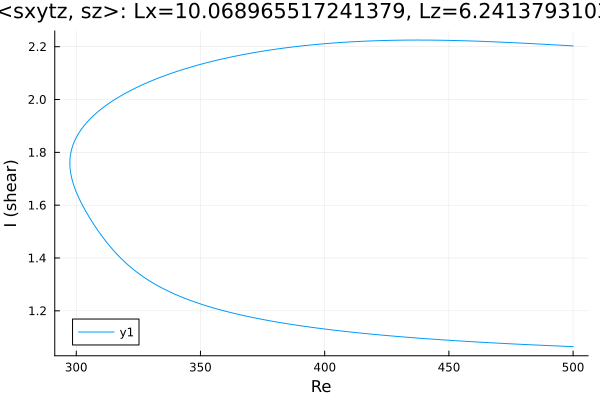

Values plotted in this chart, from the file beside it:
Re, shear
500.0, 2.203
499.9, 2.203
498.5, 2.204
497.1, 2.205
495.7, 2.205
494.2, 2.206
492.8, 2.207
491.4, 2.207
490, 2.208
488.6, 2.209
487.2, 2.21
485.8, 2.21
484.3, 2.211
482.9, 2.212
481.5, 2.212
480.1, 2.213
478.7, 2.214
477.3, 2.214
475.9, 2.215
474.4, 2.216
473, 2.216
471.6, 2.217
470.2, 2.218
468.8, 2.218
467.4, 2.219
466, 2.219
464.5, 2.22
463.1, 2.22
461.7, 2.221
460.3, 2.221
458.9, 2.222
457.5, 2.222
456.1, 2.222
454.6, 2.223
453.2, 2.223
451.8, 2.223
450.4, 2.224
449, 2.224
447.6, 2.224
446.2, 2.224
444.7, 2.225
443.3, 2.225
442.6, 2.225
441.2, 2.225
439.8, 2.225
438.4, 2.225
437, 2.225
435.6, 2.225
434.2, 2.225
432.7, 2.225
431.3, 2.225
429.9, 2.225
428.5, 2.224
427.1, 2.224
425.7, 2.224
424.3, 2.223
422.8, 2.223
421.4, 2.223
420, 2.222
418.6, 2.222
... 296 more rows
